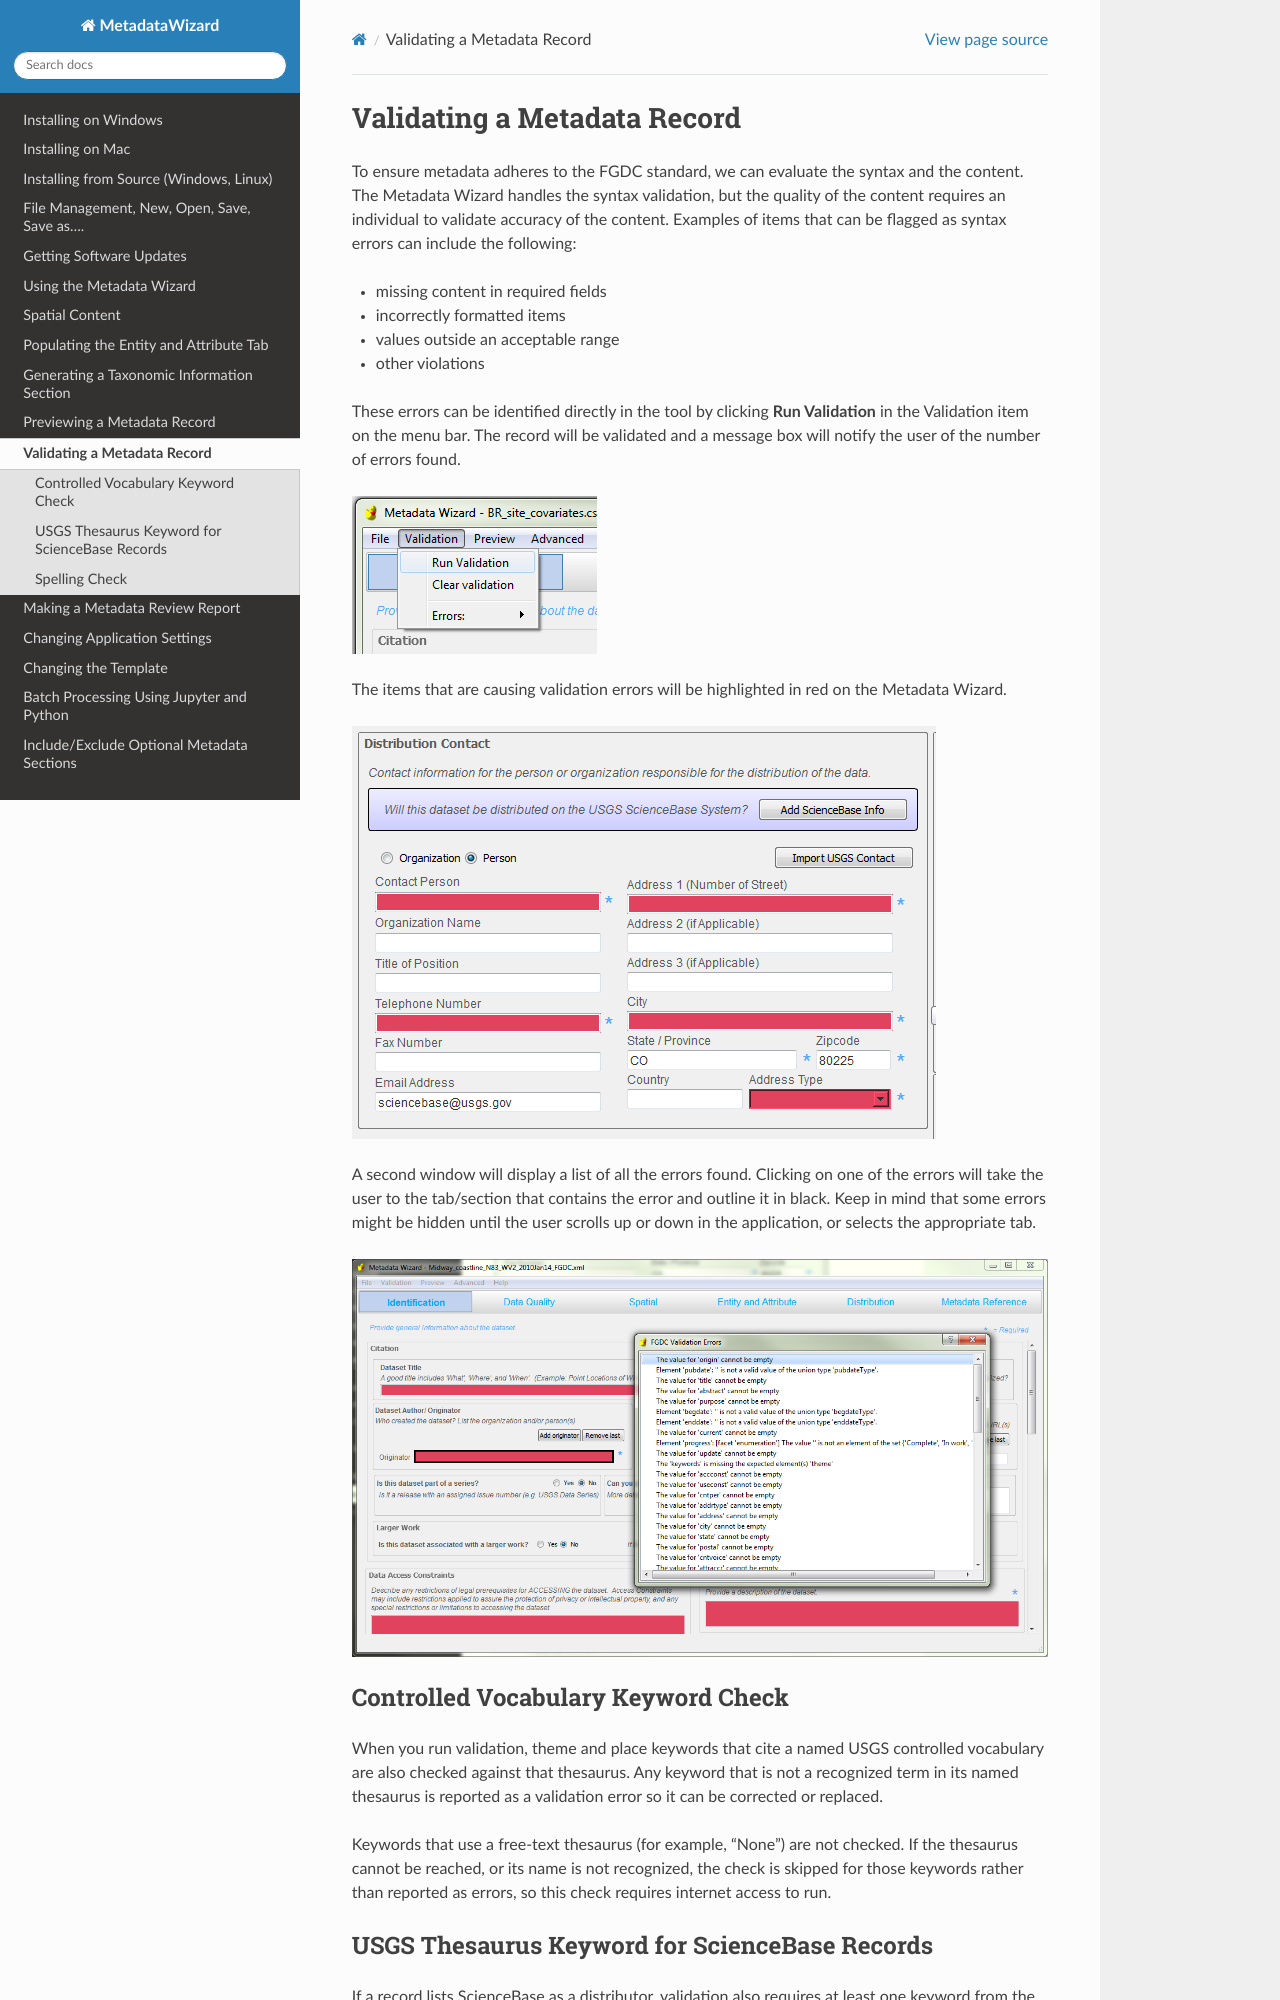

repository: DOI-USGS/fort-pymdwizard · page: usage/Validating a Record.html · generator: sphinx

============================
Validating a Metadata Record
============================

To ensure metadata adheres to the FGDC standard, we can evaluate the syntax 
and the content. The Metadata Wizard handles the syntax validation, but the 
quality of the content requires an individual to validate accuracy of the content. 
Examples of items that can be flagged as syntax errors can include the following:

- missing content in required fields 
- incorrectly formatted items 
- values outside an acceptable range
- other violations

These errors can be identified directly in the tool by clicking **Run
Validation** in the Validation item on the menu bar. The record will be
validated and a message box will notify the user of the number of
errors found.

|image0|

The items that are causing validation errors will be highlighted in red on the
Metadata Wizard.

|image1|

A second window will display a list of all the errors found. Clicking on one of 
the errors will take the user to the tab/section that contains the error and outline it in 
black. Keep in mind that some errors might be hidden until the user scrolls up or 
down in the application, or selects the appropriate tab.

|image2|

Controlled Vocabulary Keyword Check
-----------------------------------

When you run validation, theme and place keywords that cite a named USGS
controlled vocabulary are also checked against that thesaurus. Any keyword
that is not a recognized term in its named thesaurus is reported as a
validation error so it can be corrected or replaced.

Keywords that use a free-text thesaurus (for example, "None") are not
checked. If the thesaurus cannot be reached, or its name is not recognized,
the check is skipped for those keywords rather than reported as errors, so
this check requires internet access to run.
